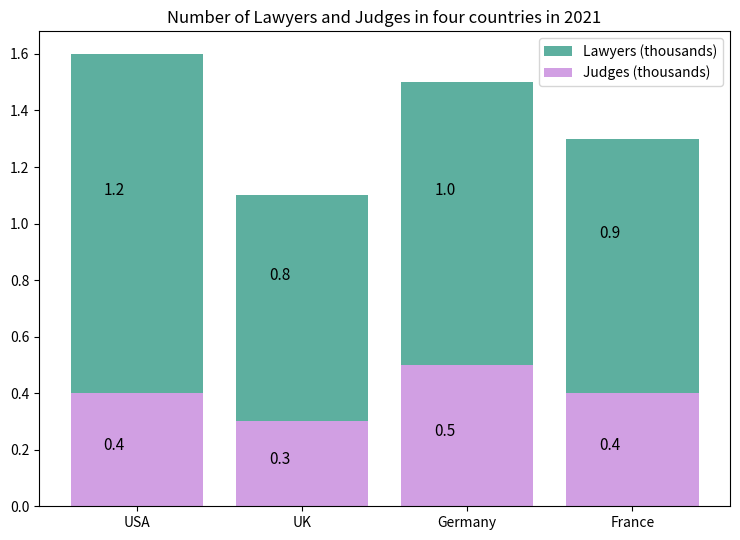

Source code (Python): (Note: this script raises an exception after producing the figure.)

import matplotlib.pyplot as plt
import numpy as np

Country = ['USA','UK','Germany','France']
Lawyers = [1.2, 0.8, 1.0, 0.9]
Judges = [0.4, 0.3, 0.5, 0.4]

fig = plt.figure(figsize=(7.5,5.5))
ax = fig.add_subplot(111)
ax.bar(Country, Lawyers, color='#5DAF9F', label='Lawyers (thousands)', bottom=Judges)
ax.bar(Country, Judges, color='#D19FE3', label='Judges (thousands)')
plt.xticks(Country)
plt.legend(loc='best') 
plt.title('Number of Lawyers and Judges in four countries in 2021')
for i, v in enumerate(Lawyers):
    ax.text(i-0.2, v/2+Judges[i]+0.1, str(v), fontsize=11)
for i, v in enumerate(Judges):
    ax.text(i-0.2, v/2, str(v), fontsize=11)
plt.tight_layout()
plt.savefig('Bar Chart/png/155.png')
plt.clf()
